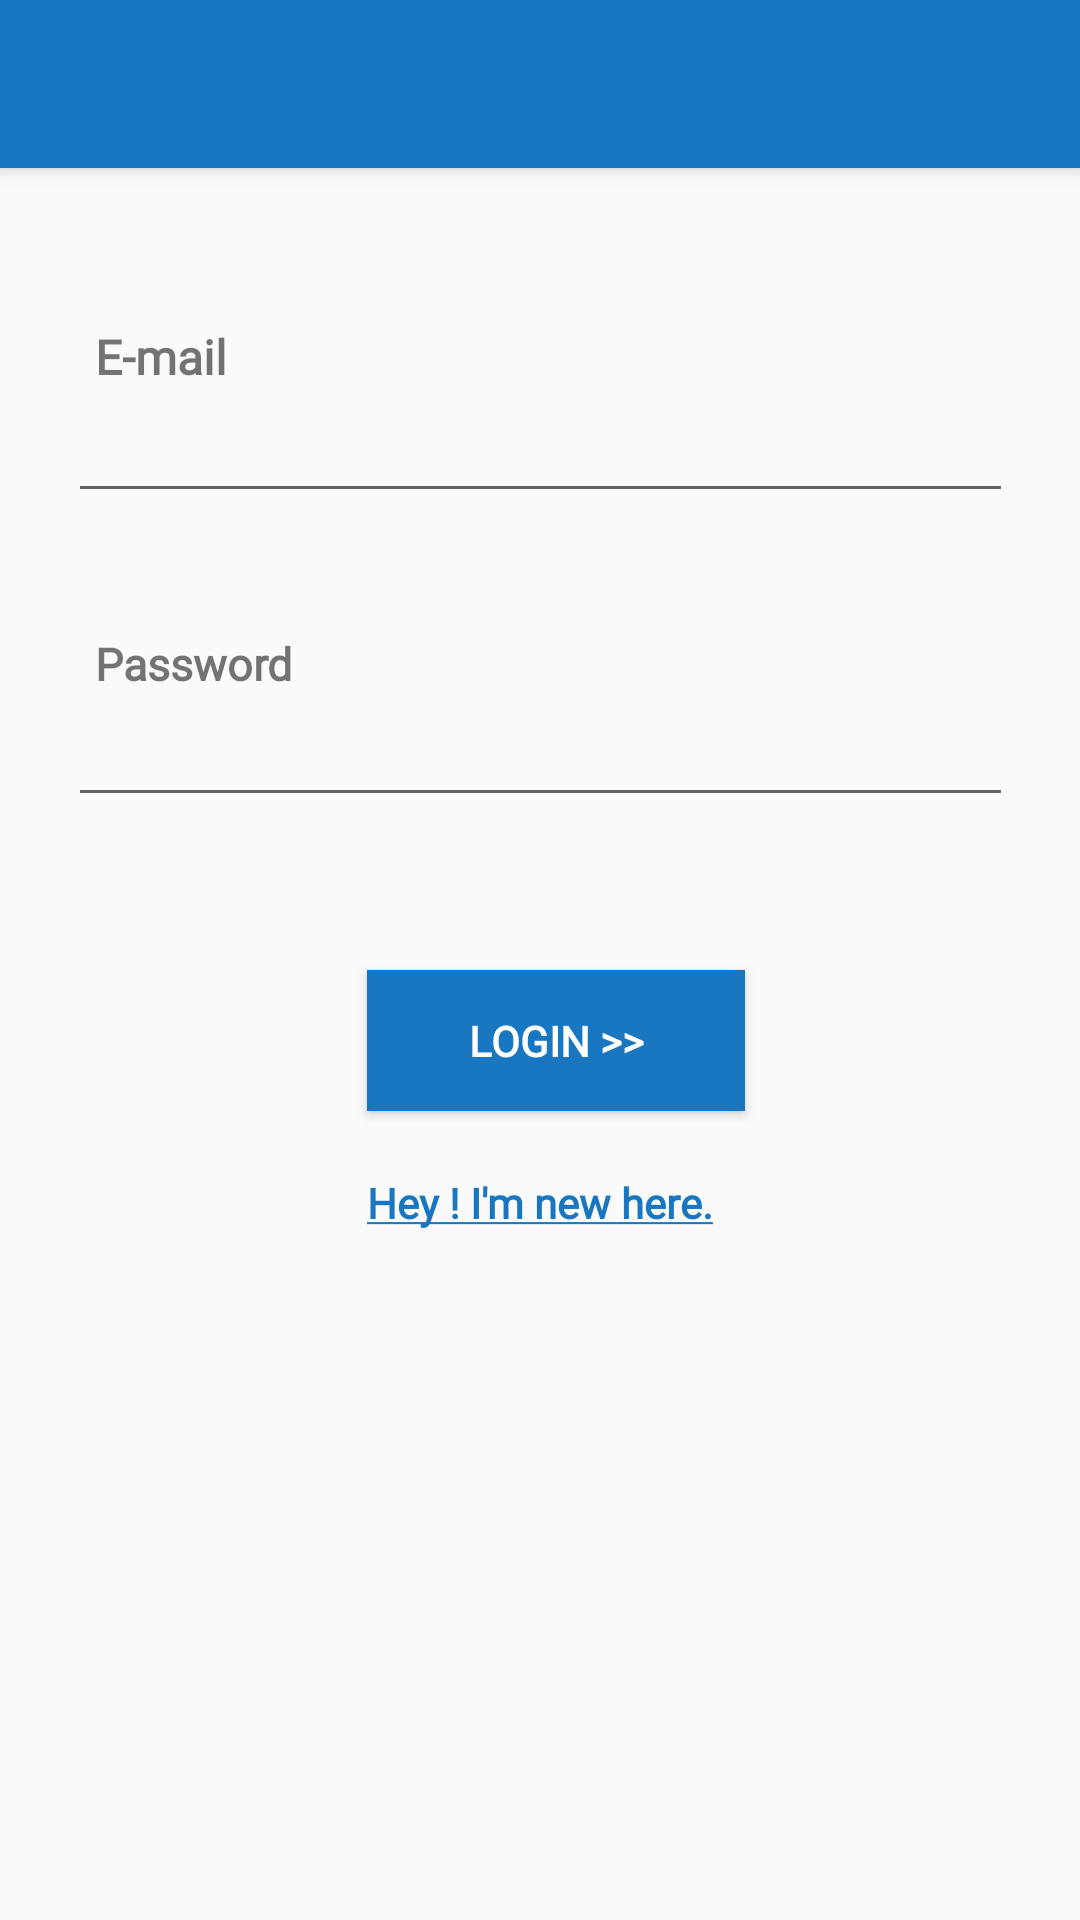

Write the Android layout XML for this screen, with the resource values it uses.
<!-- AndroidManifest.xml: application theme AppTheme -->
<!-- res/layout/activity_main.xml -->
<?xml version="1.0" encoding="utf-8"?>
<androidx.constraintlayout.widget.ConstraintLayout xmlns:android="http://schemas.android.com/apk/res/android"
    xmlns:app="http://schemas.android.com/apk/res-auto"
    xmlns:tools="http://schemas.android.com/tools"
    android:id="@+id/linearLayout"
    android:layout_width="match_parent"
    android:layout_height="match_parent"
    android:layout_gravity="center"
    android:gravity="center"
    tools:context=".MainActivity">
    <include
        android:id="@+id/toolbar"
        layout="@layout/toolbar"/>

    <ImageView
        android:id="@+id/imageView2"
        android:layout_width="wrap_content"
        android:layout_height="wrap_content"
        android:layout_marginStart="14dp"
        android:layout_marginLeft="14dp"
        android:layout_marginTop="80dp"
        android:layout_marginBottom="28dp"
        android:adjustViewBounds="true"
        android:maxWidth="180dp"
        android:maxHeight="180dp"
        app:layout_constraintBottom_toTopOf="@+id/emailLabel"
        app:layout_constraintStart_toEndOf="@+id/emailLabel"
        app:layout_constraintTop_toTopOf="parent"
        app:srcCompat="@drawable/docker" />

    <TextView
        android:id="@+id/emailLabel"
        android:layout_width="wrap_content"
        android:layout_height="wrap_content"
        android:layout_marginStart="9dp"
        android:layout_marginLeft="9dp"
        android:fontFamily="@font/cantora_one"
        android:text="@string/email"
        android:textSize="16dp"
        android:textStyle="bold"
        app:layout_constraintBottom_toTopOf="@+id/emailInput"
        app:layout_constraintStart_toStartOf="@+id/emailInput"
        app:layout_constraintTop_toBottomOf="@+id/imageView2" />

    <EditText
        android:id="@+id/emailInput"
        android:layout_width="wrap_content"
        android:layout_height="wrap_content"
        android:layout_marginBottom="40dp"
        android:ems="15"

        android:inputType="textEmailAddress"
        android:selectAllOnFocus="true"
        app:layout_constraintBottom_toTopOf="@+id/usernameLabel"
        app:layout_constraintEnd_toEndOf="parent"
        app:layout_constraintStart_toStartOf="parent"
        app:layout_constraintTop_toBottomOf="@+id/emailLabel" />

    <TextView
        android:id="@+id/usernameLabel"
        android:layout_width="wrap_content"
        android:layout_height="wrap_content"
        android:layout_marginStart="9dp"
        android:layout_marginLeft="9dp"
        android:layout_marginBottom="82dp"
        android:fontFamily="@font/cantora_one"
        android:text="@string/password"
        android:textSize="15dp"
        android:textStyle="bold"
        app:layout_constraintBottom_toTopOf="@+id/loginBtn"
        app:layout_constraintStart_toStartOf="@+id/passInput"
        app:layout_constraintTop_toBottomOf="@+id/emailInput" />

    <EditText
        android:id="@+id/passInput"
        android:layout_width="wrap_content"
        android:layout_height="wrap_content"
        android:layout_marginTop="20dp"
        android:ems="15"
        android:inputType="textPassword"
        app:layout_constraintEnd_toEndOf="parent"
        app:layout_constraintStart_toStartOf="parent"
        app:layout_constraintTop_toTopOf="@+id/usernameLabel" />

    <Button
        android:id="@+id/loginBtn"
        android:layout_width="126dp"
        android:layout_height="47dp"
        android:layout_marginTop="10dp"
        android:layout_marginBottom="21dp"
        android:background="@color/sky"
        android:fontFamily="@font/cantora_one"
        android:text="Login >>"
        android:textColor="@color/white"
        android:textStyle="bold"
        app:layout_constraintBottom_toTopOf="@+id/clickableInput"
        app:layout_constraintStart_toStartOf="@+id/clickableInput"
        app:layout_constraintTop_toBottomOf="@+id/usernameLabel" />

    <TextView
        android:id="@+id/clickableInput"
        android:layout_width="wrap_content"
        android:layout_height="wrap_content"
        android:layout_marginBottom="17dp"
        android:fontFamily="@font/cantora_one"
        android:text="@string/newmember"
        android:textColor="@color/sky"
        android:textStyle="bold"
        app:layout_constraintBottom_toTopOf="@+id/progressBar"
        app:layout_constraintEnd_toEndOf="parent"
        app:layout_constraintStart_toStartOf="parent"
        app:layout_constraintTop_toBottomOf="@+id/loginBtn" />

    <ProgressBar
        android:id="@+id/progressBar"
        style="?android:attr/progressBarStyle"
        android:layout_width="0dp"
        android:layout_height="0dp"
        android:layout_marginBottom="33dp"
        android:visibility="invisible"
        app:layout_constraintBottom_toBottomOf="parent"
        app:layout_constraintEnd_toEndOf="parent"
        app:layout_constraintStart_toStartOf="parent"
        app:layout_constraintTop_toBottomOf="@+id/clickableInput" />


</androidx.constraintlayout.widget.ConstraintLayout>
<!-- res/layout/toolbar.xml (included above) -->
<?xml version="1.0" encoding="utf-8"?>
<androidx.appcompat.widget.Toolbar xmlns:android="http://schemas.android.com/apk/res/android"
    android:layout_width="match_parent"
    android:layout_height="wrap_content"
    android:background="@color/sky"
    android:elevation="4dp"
    android:theme="@style/ThemeOverlay.AppCompat.Dark.ActionBar">

</androidx.appcompat.widget.Toolbar>
<!-- resources referenced by this layout -->
<resources>
  <color name="sky">#1977C1</color>
  <color name="white">#ffffff</color>
  <string name="email">E-mail</string>
  <string name="newmember"><u>Hey ! I\'m new here.</u></string>
  <string name="password">Password</string>
  <style name="AppTheme" parent="Theme.AppCompat.Light.NoActionBar">
          
          <item name="colorPrimary">@color/sky</item>
          <item name="colorPrimaryDark">#004D8A</item>
          <item name="colorAccent">@color/sky</item>
      </style>
</resources>
